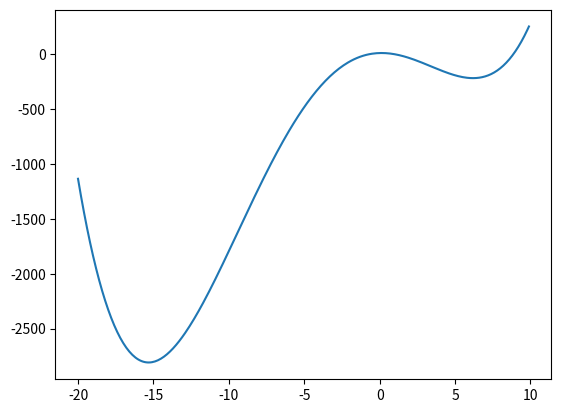

This chart was generated by the following Python code:
# %% [markdown]
# ### 1.1

# %%
# import required modules

from typing import Callable

import matplotlib.pyplot as plt
from numpy import arange

# %%
# define constants
RANGE: tuple[float, float, float] = (-20, 10, 0.1)

# %%
# function from the problem


def function1(x: float) -> float:
    return 1/12*pow(x, 4) + pow(x, 3) - 16*pow(x, 2) + 4*x + 12

# %%
# another function to prepare the data that is going to be plotted


def prep_data(function: Callable[[float], float], range: tuple[float, float, float]) -> tuple[list[float], list[float]]:
    data: tuple[list[float], list[float]] = ([], [])
    for x in arange(range[0], range[1], range[2]):
        data[0].append(x)
        data[1].append(function(x))
    return data

# %%
# simple function to plot data


def plot_data(data: tuple[list[float], list[float]]) -> None:
    plt.plot(data[0], data[1])
    plt.show()


# %%
# main function so this can run outside of a jupyter notebook
if __name__ == "__main__":
    data = prep_data(function1, RANGE)
    plot_data(data)

# %% [markdown]
# From the plot, we can see that the global minimum of the function occurs at -15.25, with a value of -2810
